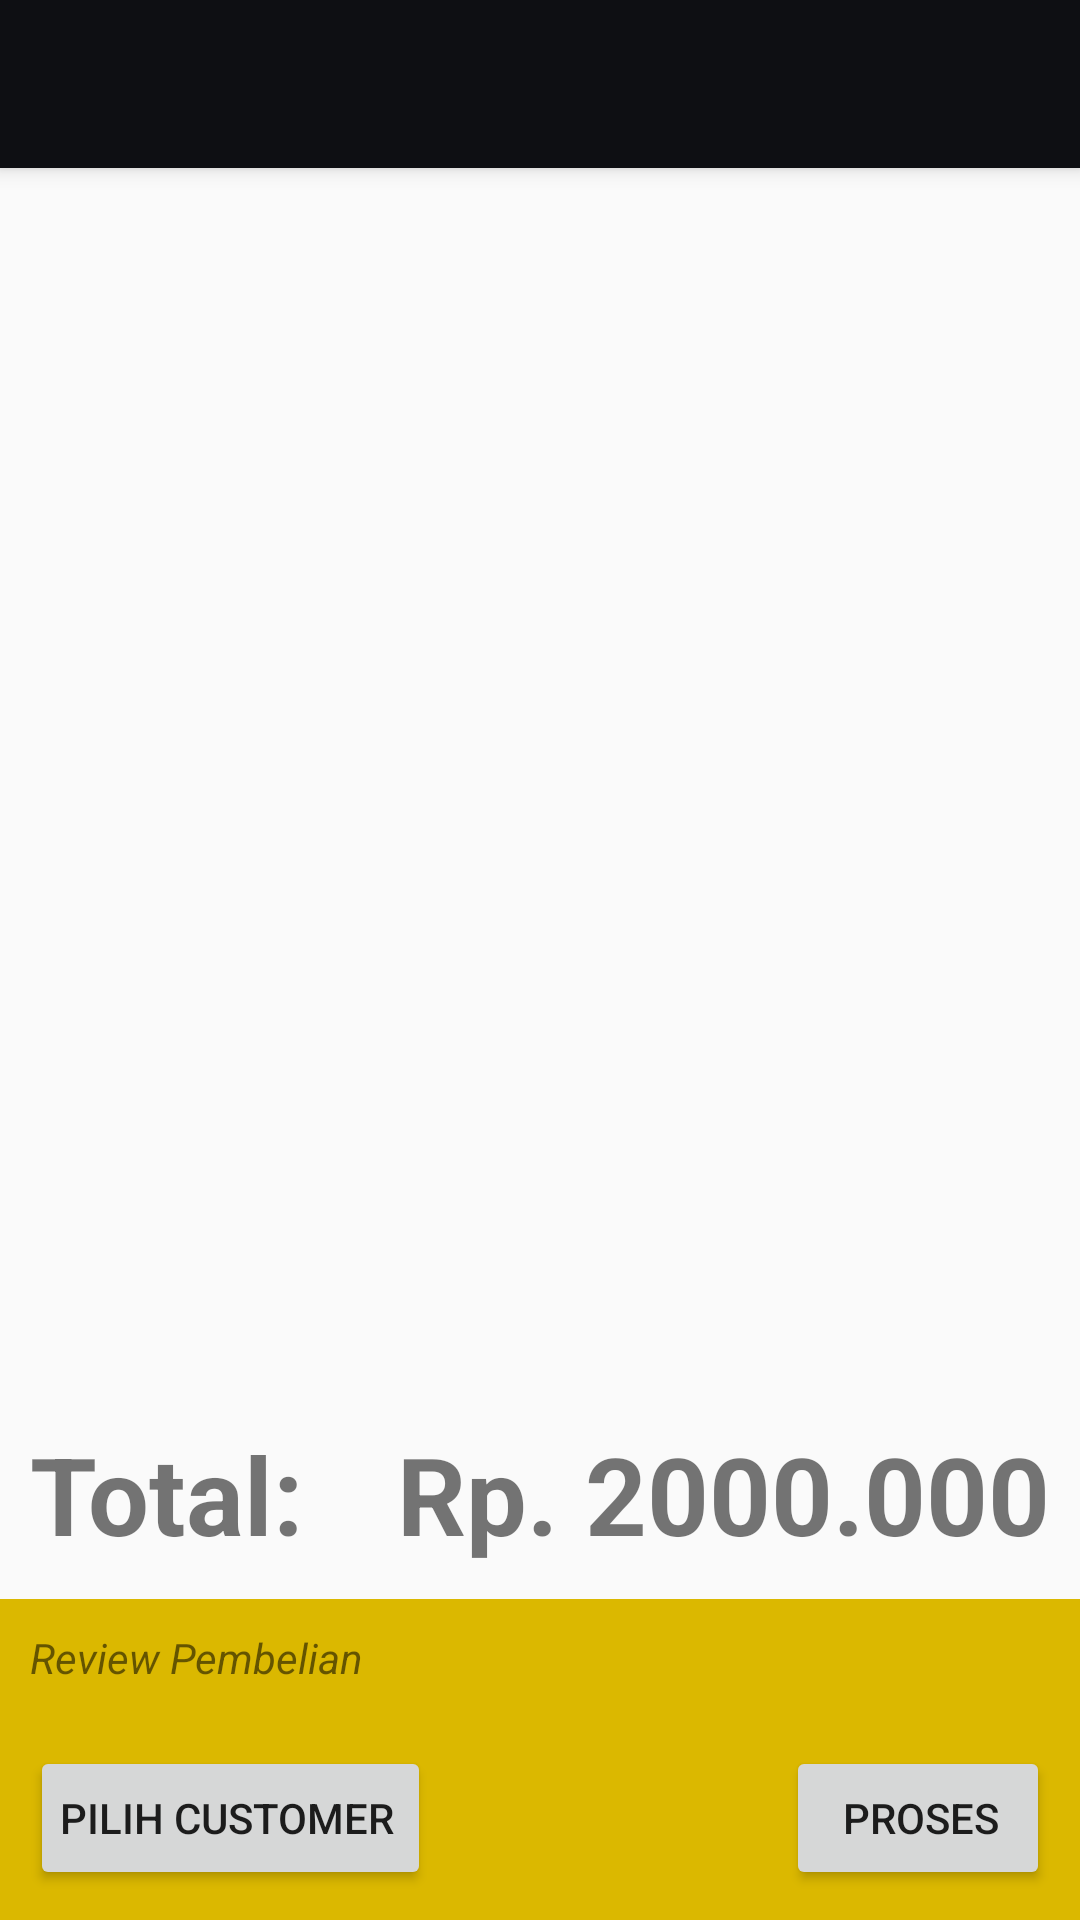

Here is an Android app screen rendered from its layout file. Give the layout XML and the strings, colors and styles it references.
<!-- AndroidManifest.xml: application theme AppTheme -->
<!-- res/layout/activity_cart.xml -->
<RelativeLayout xmlns:android="http://schemas.android.com/apk/res/android"
    xmlns:app="http://schemas.android.com/apk/res-auto"
    android:layout_width="match_parent"
    android:layout_height="wrap_content"
    android:orientation="vertical">


    <android.support.v7.widget.Toolbar
        android:layout_alignParentTop="true"
        android:id="@+id/toolbar"
        android:layout_width="match_parent"
        android:layout_height="?attr/actionBarSize"
        android:layout_gravity="center_horizontal|top"
        android:background="?attr/colorPrimary"
        android:elevation="4dp"
        android:theme="@style/ThemeOverlay.AppCompat.Dark.ActionBar"
        app:popupTheme="@style/ThemeOverlay.AppCompat.Light" />

    
    <LinearLayout
        android:layout_width="match_parent"
        android:layout_height="wrap_content"
        android:layout_below="@id/toolbar"
        android:orientation="vertical">

        
            
            
            

        
            
            
            
            
            
            
            


            
                
                
                

            
                
                


                
                    
                    
                    
                    
                    
                    
                    
                    

            


        

        
            
            
            
            

        <android.support.v7.widget.RecyclerView
            android:id="@+id/rv_promosi1"
            android:layout_width="match_parent"
            android:layout_height="358dp"
            android:layout_alignParentStart="true"
            android:scrollbars="vertical" />


    </LinearLayout>


    <LinearLayout
        android:layout_alignParentBottom="true"
        android:layout_width="match_parent"
        android:layout_height="wrap_content"
        android:orientation="vertical"
        >

        <RelativeLayout
            android:layout_width="match_parent"
            android:background="@color/accent"
            android:layout_height="70dp">

            <TextView
                android:layout_width="wrap_content"
                android:layout_height="wrap_content"
                android:text="Total: "
                android:textSize="36sp"
                android:layout_centerVertical="true"
                android:textStyle="normal|bold"
                android:paddingLeft="10dp" />

            <TextView
                android:layout_width="wrap_content"
                android:layout_height="wrap_content"
                android:text="Rp. 2000.000"
                android:textSize="36sp"
                android:textStyle="normal|bold"
                android:paddingRight="10dp"
                android:layout_centerVertical="true"
                android:layout_alignParentEnd="true" />
        </RelativeLayout>

        <LinearLayout
            android:layout_width="match_parent"
            android:layout_height="wrap_content"
            android:paddingTop="10dp"
            android:background="@color/colorAccentDark"
            android:paddingBottom="10dp">

            <TextView
                android:layout_width="wrap_content"
                android:layout_height="wrap_content"
                android:text="Review Pembelian"
                android:textStyle="normal|italic"
                android:paddingLeft="10dp" />
        </LinearLayout>

        <RelativeLayout
            android:layout_width="match_parent"
            android:layout_height="wrap_content"
            android:background="@color/colorAccentDark"
            android:padding="10dp">

           <Button
               android:layout_width="wrap_content"
               android:layout_height="wrap_content"
               android:paddingLeft="10dp"
               android:onClick="pilihCust"
               android:layout_alignParentLeft="true"
               android:text="Pilih Customer"/>

            <Button
                android:layout_width="wrap_content"
                android:layout_alignParentRight="true"
                android:layout_height="wrap_content"
                android:paddingRight="10dp"
                android:onClick="proses"
                android:text="Proses"/>
        </RelativeLayout>

    </LinearLayout>


</RelativeLayout>
<!-- resources referenced by this layout -->
<resources>
  <color name="colorAccent">#FFD700</color>
  <color name="colorAccentDark">#dbb800</color>
  <color name="colorPrimaryText">#212121</color>
  <style name="AppTheme" parent="Theme.AppCompat.Light.NoActionBar">
          
          <item name="colorPrimary">@color/colorPrimary</item>
          <item name="colorPrimaryDark">@color/colorPrimaryDark</item>
          <item name="colorAccent">@color/colorAccent</item>
      </style>
  <color name="colorPrimary">#0e0f13</color>
  <color name="colorPrimaryDark">#000000</color>
</resources>
